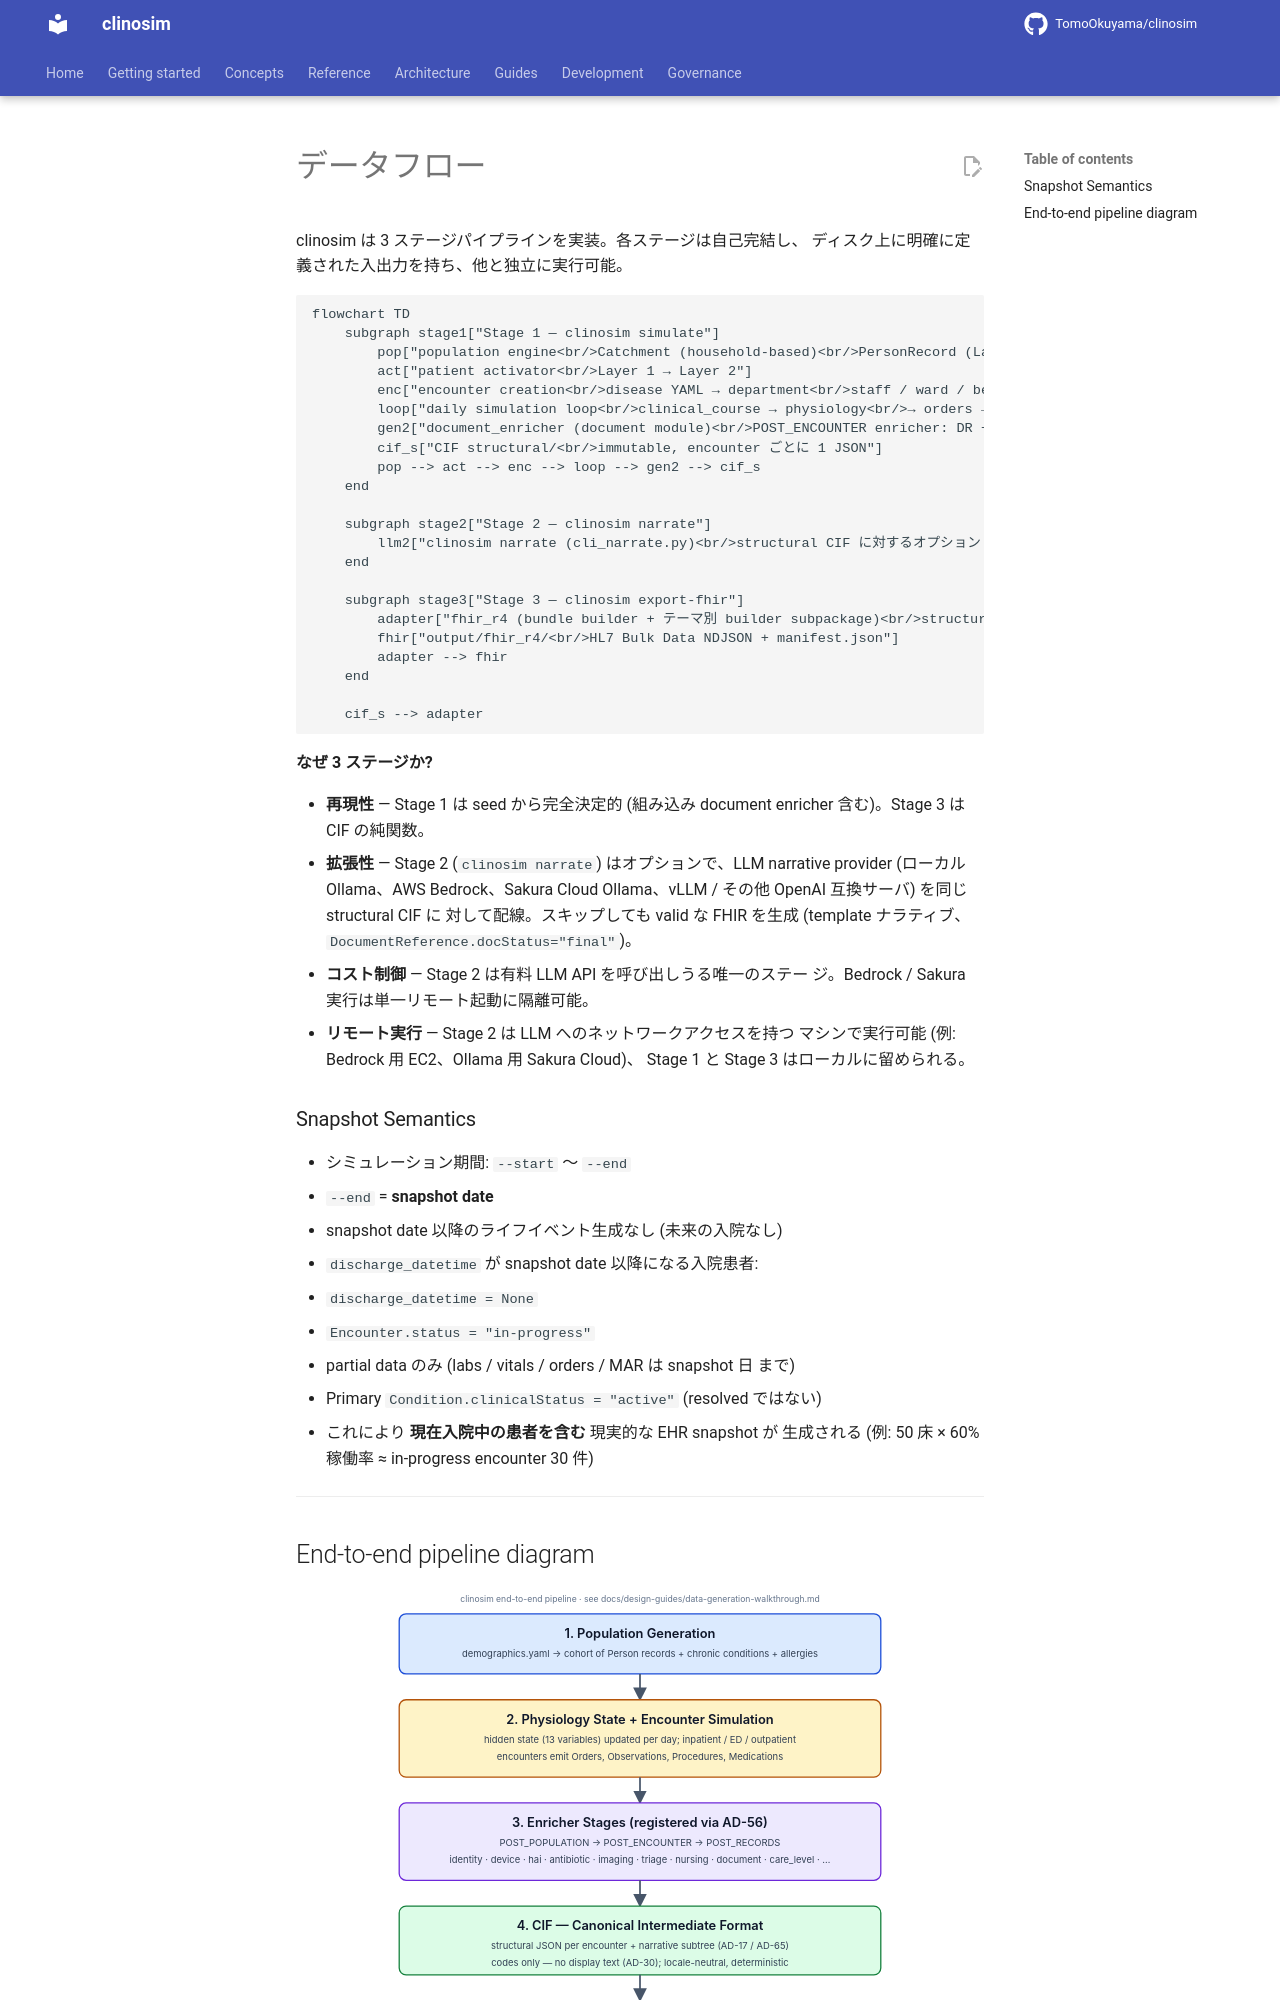

repository: TomoOkuyama/clinosim · page: architecture/data-flow.ja/index.html · generator: mkdocs

<!-- README.md から抽出 (Issue #568 PR A2)。本ファイルの見出しが変更されたら README のポインタを更新。 -->

# データフロー

clinosim は 3 ステージパイプラインを実装。各ステージは自己完結し、
ディスク上に明確に定義された入出力を持ち、他と独立に実行可能。

```mermaid
flowchart TD
    subgraph stage1["Stage 1 — clinosim simulate"]
        pop["population engine<br/>Catchment (household-based)<br/>PersonRecord (Layer 1)<br/>Monthly LifeEvent"]
        act["patient activator<br/>Layer 1 → Layer 2"]
        enc["encounter creation<br/>disease YAML → department<br/>staff / ward / bed / OR"]
        loop["daily simulation loop<br/>clinical_course → physiology<br/>→ orders → diagnosis<br/>→ procedure + MAR<br/>→ discharge readiness?"]
        gen2["document_enricher (document module)<br/>POST_ENCOUNTER enricher: DR + Composition + ClinicalImpression<br/>template ベース、完全決定的"]
        cif_s["CIF structural/<br/>immutable, encounter ごとに 1 JSON"]
        pop --> act --> enc --> loop --> gen2 --> cif_s
    end

    subgraph stage2["Stage 2 — clinosim narrate"]
        llm2["clinosim narrate (cli_narrate.py)<br/>structural CIF に対するオプション LLM narrative pass<br/>cif/narratives/&lt;version&gt;/ を emit"]
    end

    subgraph stage3["Stage 3 — clinosim export-fhir"]
        adapter["fhir_r4 (bundle builder + テーマ別 builder subpackage)<br/>structural → 25+ FHIR resource type<br/>narratives → DocumentReference (base64)<br/>display text は clinosim.codes 経由"]
        fhir["output/fhir_r4/<br/>HL7 Bulk Data NDJSON + manifest.json"]
        adapter --> fhir
    end

    cif_s --> adapter
```

**なぜ 3 ステージか?**

- **再現性** — Stage 1 は seed から完全決定的 (組み込み document
  enricher 含む)。Stage 3 は CIF の純関数。
- **拡張性** — Stage 2 (`clinosim narrate`) はオプションで、LLM
  narrative provider (ローカル Ollama、AWS Bedrock、Sakura Cloud
  Ollama、vLLM / その他 OpenAI 互換サーバ) を同じ structural CIF に
  対して配線。スキップしても valid な FHIR を生成 (template
  ナラティブ、`DocumentReference.docStatus="final"`)。
- **コスト制御** — Stage 2 は有料 LLM API を呼び出しうる唯一のステー
  ジ。Bedrock / Sakura 実行は単一リモート起動に隔離可能。
- **リモート実行** — Stage 2 は LLM へのネットワークアクセスを持つ
  マシンで実行可能 (例: Bedrock 用 EC2、Ollama 用 Sakura Cloud)、
  Stage 1 と Stage 3 はローカルに留められる。
